The GitHub repository Tejender09/Eye-Disease-Detection contains a labelled image folder "processed" with 12 categories: allergic conjunctivitis, bacterial conjunctivitis, blepharitis, cataract, glaucoma, healthy, pinguecula, pterygium, stye, uveitis, viral conjunctivitis, xanthelasma. Examples follow, each with its label.

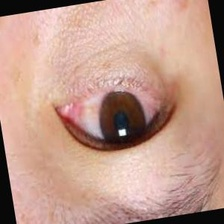
Label: viral conjunctivitis

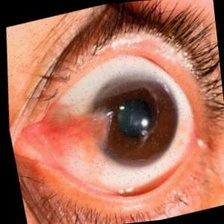
Label: pterygium

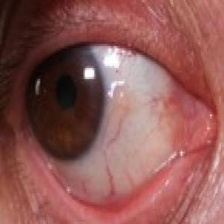
Label: pinguecula

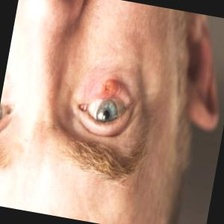
Label: allergic conjunctivitis

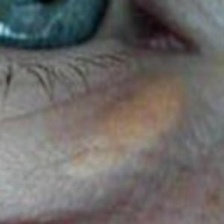
Label: xanthelasma

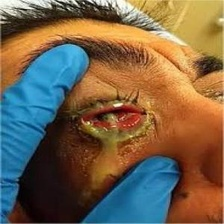
Label: bacterial conjunctivitis
